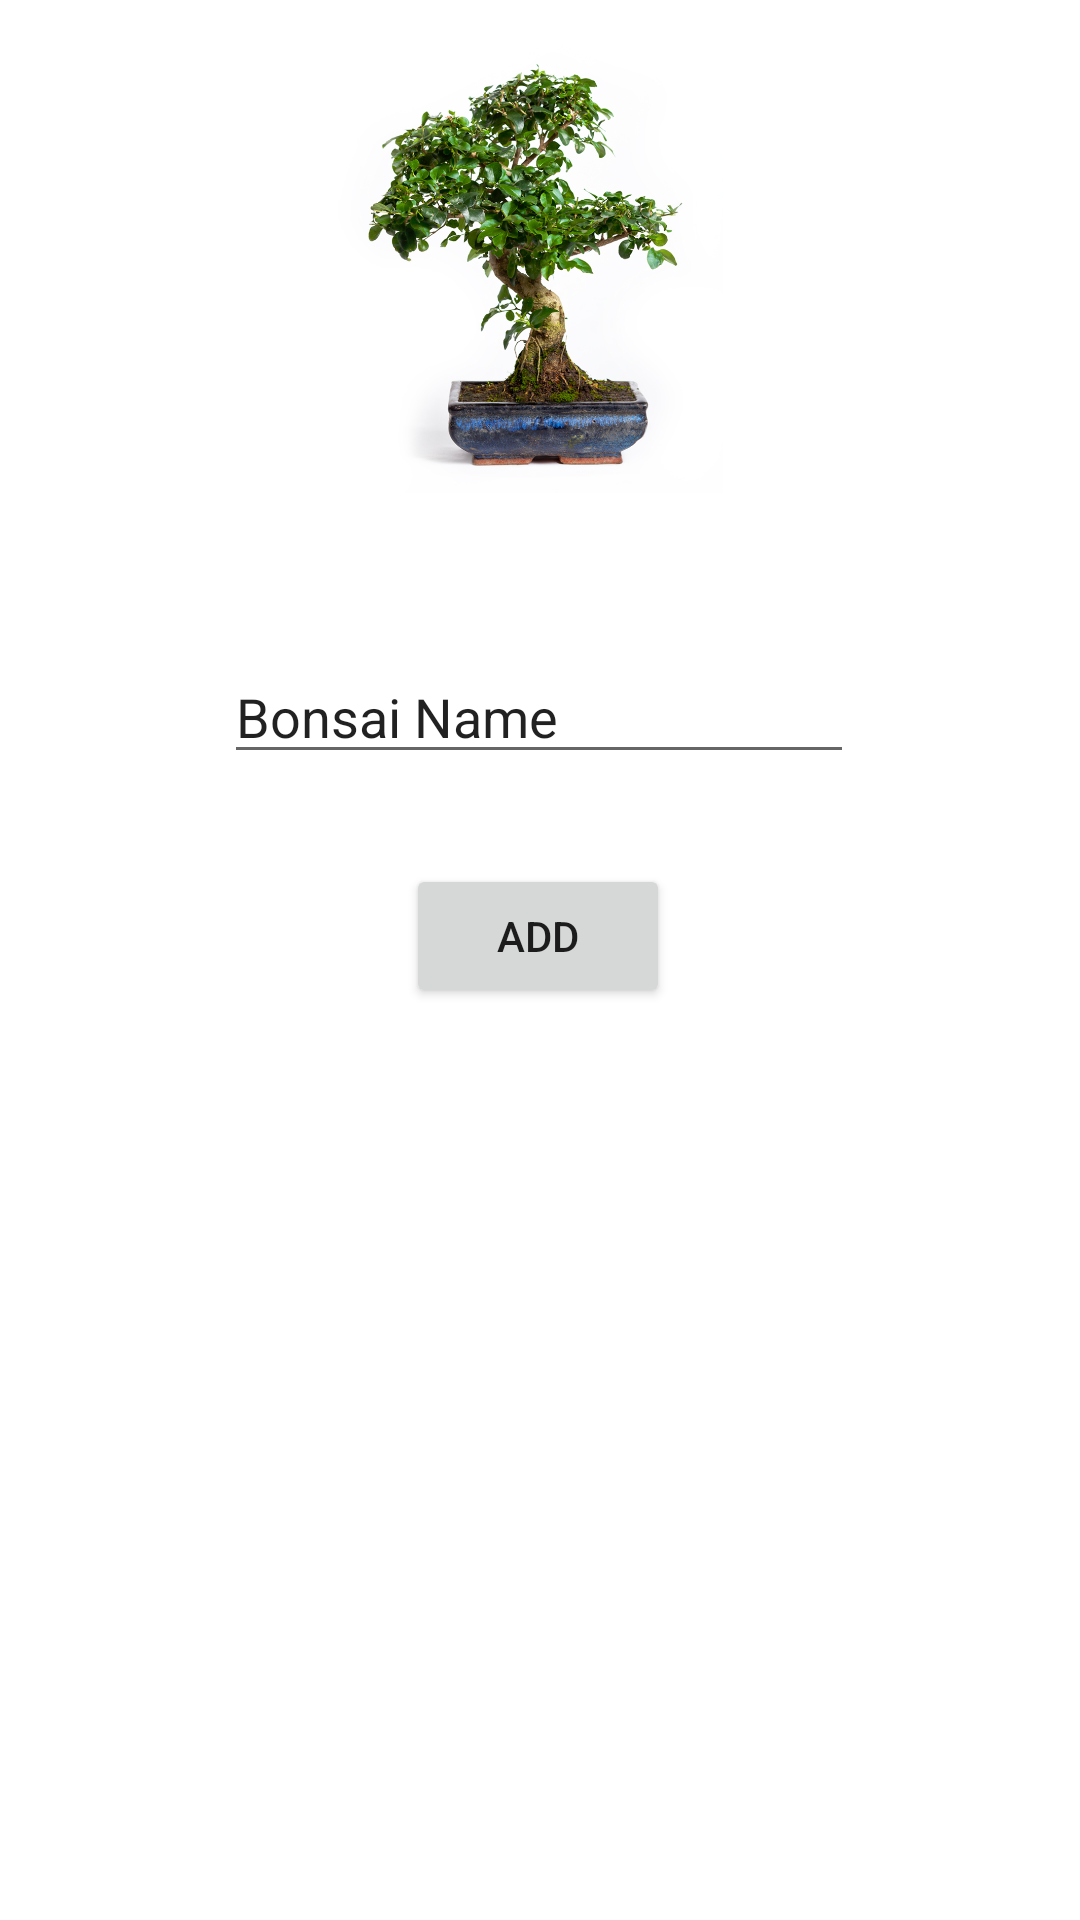

Produce the Android XML layout that renders to this screen, including the resource entries it uses.
<!-- AndroidManifest.xml: application theme Theme.BMon -->
<!-- res/layout/activity_bonsai_menu2.xml -->
<?xml version="1.0" encoding="utf-8"?>
<androidx.constraintlayout.widget.ConstraintLayout xmlns:android="http://schemas.android.com/apk/res/android"
    xmlns:app="http://schemas.android.com/apk/res-auto"
    xmlns:tools="http://schemas.android.com/tools"
    android:layout_width="match_parent"
    android:layout_height="match_parent"
    tools:context=".BonsaiMenuActivity">

    <ImageView
        android:id="@+id/imageView"
        android:layout_width="187dp"
        android:layout_height="169dp"
        app:layout_constraintEnd_toEndOf="parent"
        app:layout_constraintStart_toStartOf="parent"
        app:layout_constraintTop_toTopOf="parent"
        app:srcCompat="@drawable/bonsai1" />

    <EditText
        android:id="@+id/editTextTextPersonName"
        android:layout_width="wrap_content"
        android:layout_height="wrap_content"
        android:layout_marginTop="32dp"
        android:ems="10"
        android:inputType="textPersonName"
        android:text="Bonsai Name"
        app:layout_constraintBottom_toTopOf="@+id/addButton"
        app:layout_constraintEnd_toEndOf="parent"
        app:layout_constraintHorizontal_bias="0.497"
        app:layout_constraintStart_toStartOf="parent"
        app:layout_constraintTop_toBottomOf="@+id/imageView"
        app:layout_constraintVertical_bias="0.345" />

    <Button
        android:id="@+id/addButton"
        android:layout_width="wrap_content"
        android:layout_height="wrap_content"
        android:layout_marginBottom="304dp"
        android:text="Add"
        app:layout_constraintBottom_toBottomOf="parent"
        app:layout_constraintEnd_toEndOf="parent"
        app:layout_constraintHorizontal_bias="0.498"
        app:layout_constraintStart_toStartOf="parent"
        app:layout_constraintTop_toTopOf="@+id/imageView"
        app:layout_constraintVertical_bias="1.0" />

</androidx.constraintlayout.widget.ConstraintLayout>
<!-- resources referenced by this layout -->
<resources>
  <!-- drawable bonsai1: jpg bitmap (drawable, 474497 bytes) -->
  <style name="Theme.BMon" parent="Theme.MaterialComponents.DayNight.DarkActionBar">
          
          <item name="colorPrimary">@color/purple_500</item>
          <item name="colorPrimaryVariant">@color/purple_700</item>
          <item name="colorOnPrimary">@color/white</item>
          
          <item name="colorSecondary">@color/teal_200</item>
          <item name="colorSecondaryVariant">@color/teal_700</item>
          <item name="colorOnSecondary">@color/black</item>
          
          <item name="android:statusBarColor" tools:targetApi="l">?attr/colorPrimaryVariant</item>
          
      </style>
  <!-- not gathered from this repository: default colours our renderer supplied (Android Studio template values) -->
  <color name="purple_500">#FF6200EE</color>
  <color name="purple_700">#FF3700B3</color>
  <color name="teal_200">#FF03DAC5</color>
  <color name="teal_700">#FF018786</color>
  <color name="black">#FF000000</color>
  <color name="white">#FFFFFFFF</color>
</resources>
